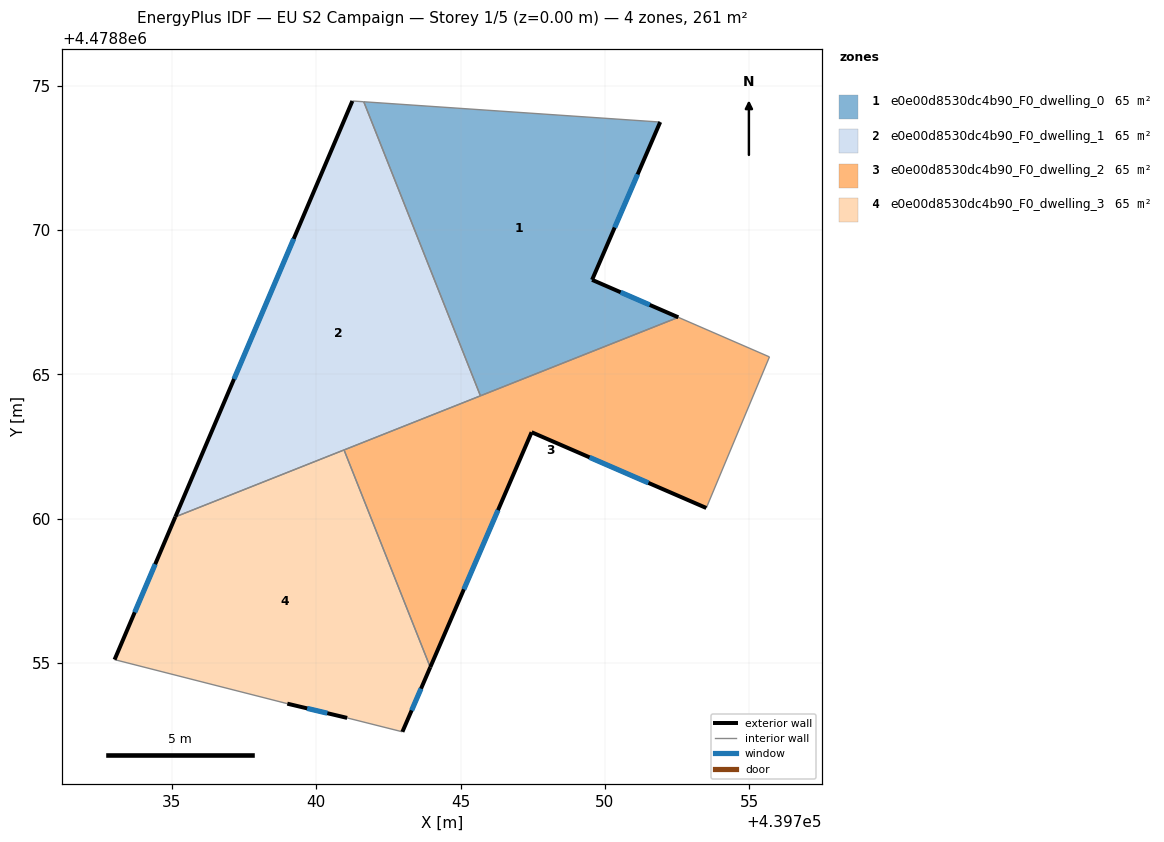
=== STOREY PLAN SPEC (per zone: floor XY polygon, exterior-wall plan segments, windows/doors) ===
zone 1: e0e00d8530dc4b90_F0_dwelling_0  (65.2 m²)
  floor: (439752.54, 4478866.98) (439749.55, 4478868.27) (439751.91, 4478873.74) (439741.65, 4478874.44) (439745.69, 4478864.26)
  exterior wall: (439751.91, 4478873.74) – (439749.55, 4478868.27)  [6.0 m]
    window: (439751.13, 4478871.93) – (439750.34, 4478870.09)  [2.0 m²]
  exterior wall: (439749.55, 4478868.27) – (439752.54, 4478866.98)  [3.3 m]
    window: (439750.55, 4478867.84) – (439751.55, 4478867.41)  [1.1 m²]
  interior walls: 3
zone 2: e0e00d8530dc4b90_F0_dwelling_1  (65.2 m²)
  floor: (439745.69, 4478864.26) (439741.65, 4478874.44) (439741.25, 4478874.47) (439735.12, 4478860.06)
  exterior wall: (439735.12, 4478860.06) – (439741.25, 4478874.47)  [15.7 m]
    window: (439737.15, 4478864.84) – (439739.22, 4478869.69)  [5.3 m²]
  interior walls: 4
zone 3: e0e00d8530dc4b90_F0_dwelling_2  (65.2 m²)
  floor: (439753.51, 4478860.37) (439755.70, 4478865.61) (439752.54, 4478866.98) (439740.96, 4478862.38) (439743.95, 4478854.86) (439747.46, 4478863.00)
  exterior wall: (439753.51, 4478860.37) – (439747.46, 4478863.00)  [6.6 m]
    window: (439751.51, 4478861.24) – (439749.47, 4478862.13)  [2.2 m²]
  exterior wall: (439747.46, 4478863.00) – (439743.95, 4478854.86)  [8.9 m]
    window: (439746.30, 4478860.30) – (439745.11, 4478857.55)  [3.0 m²]
  interior walls: 5
zone 4: e0e00d8530dc4b90_F0_dwelling_3  (65.2 m²)
  floor: (439742.98, 4478852.62) (439743.95, 4478854.86) (439740.96, 4478862.38) (439735.12, 4478860.06) (439733.02, 4478855.12) (439739.00, 4478853.59) (439741.07, 4478853.10)
  exterior wall: (439733.02, 4478855.12) – (439735.12, 4478860.06)  [5.4 m]
    window: (439733.71, 4478856.76) – (439734.42, 4478858.43)  [1.8 m²]
  exterior wall: (439743.95, 4478854.86) – (439742.98, 4478852.62)  [2.4 m]
    window: (439743.63, 4478854.11) – (439743.30, 4478853.36)  [0.8 m²]
  exterior wall: (439741.07, 4478853.10) – (439739.00, 4478853.59)  [2.1 m]
    window: (439740.38, 4478853.26) – (439739.69, 4478853.43)  [0.7 m²]
  interior walls: 4

=== DERIVED (storey summary) ===
Building: EU S2 Campaign
Storey: 1 of 5  (floor level z = 0.00 m)
Storey gross floor area: 260.8 m²
Zones on this storey: 4
  - e0e00d8530dc4b90_F0_dwelling_0: floor 65.2 m²; exterior wall 9.2 m (27.6 m²); 2 window(s) 3.1 m²; WWR 11.4%
  - e0e00d8530dc4b90_F0_dwelling_1: floor 65.2 m²; exterior wall 15.7 m (47.0 m²); 1 window(s) 5.3 m²; WWR 11.4%
  - e0e00d8530dc4b90_F0_dwelling_2: floor 65.2 m²; exterior wall 15.5 m (46.4 m²); 2 window(s) 5.3 m²; WWR 11.4%
  - e0e00d8530dc4b90_F0_dwelling_3: floor 65.2 m²; exterior wall 9.9 m (29.8 m²); 3 window(s) 3.4 m²; WWR 11.4%
Zone adjacency (shared interzone walls):
  - e0e00d8530dc4b90_F0_dwelling_0 ↔ e0e00d8530dc4b90_F0_dwelling_1
  - e0e00d8530dc4b90_F0_dwelling_0 ↔ e0e00d8530dc4b90_F0_dwelling_2
  - e0e00d8530dc4b90_F0_dwelling_1 ↔ e0e00d8530dc4b90_F0_dwelling_2
  - e0e00d8530dc4b90_F0_dwelling_1 ↔ e0e00d8530dc4b90_F0_dwelling_3
  - e0e00d8530dc4b90_F0_dwelling_2 ↔ e0e00d8530dc4b90_F0_dwelling_3